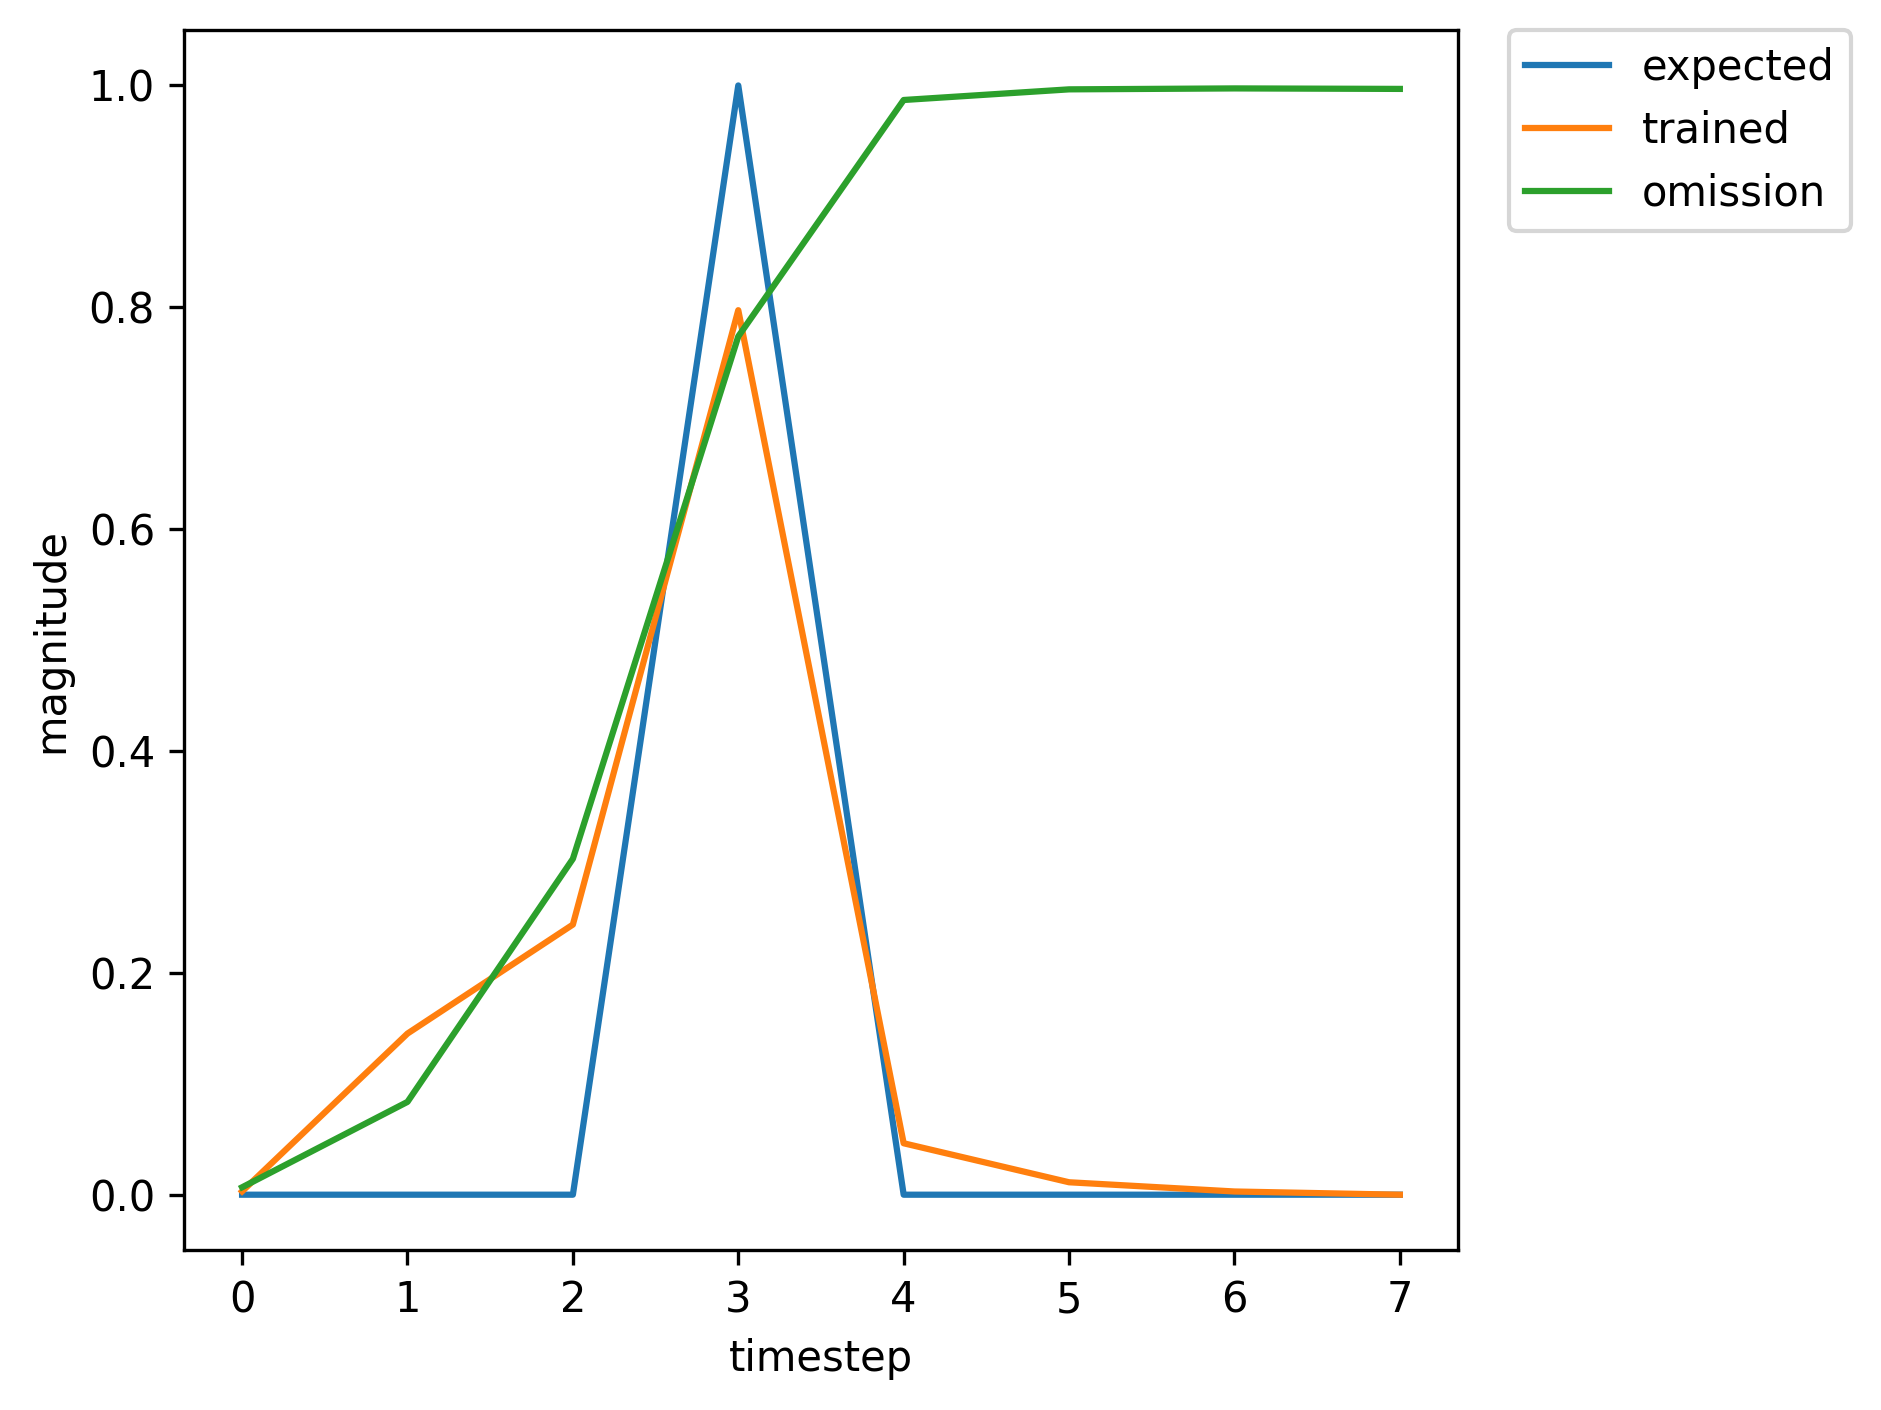

Source data for this figure (header and first rows):
, input, expected_output, network_output
0, 1.0, 0, 0.001329
1, 0.0, 0, 0.02395
2, 0.0, 0, 0.05038
3, 2.0, 1, 0.2727
4, 0.0, 0, 0.002085
5, 0.0, 0, 0.004453
6, 0.0, 0, 0.001668
7, 0.0, 0, 0.004404
8, 1.0, 0, 0.003589
9, 0.0, 0, 0.1734
10, 0.0, 0, 0.4538
11, 2.0, 1, 0.9242
12, 0.0, 0, 0.1139
13, 0.0, 0, 0.01909
14, 0.0, 0, 0.003681
15, 0.0, 0, 0.00773
16, 1.0, 0, 0.004161
17, 0.0, 0, 0.1437
18, 0.0, 0, 0.278
19, 2.0, 1, 0.8061
20, 0.0, 0, 0.05042
21, 0.0, 0, 0.01058
22, 0.0, 0, 0.002723
23, 0.0, 0, 0.005757
24, 1.0, 0, 0.003294
25, 0.0, 0, 0.1182
26, 0.0, 0, 0.265
27, 2.0, 1, 0.7959
28, 0.0, 0, 0.05024
29, 0.0, 0, 0.01162
30, 1.0, 0, 0.003005
31, 0.0, 0, 0.1458
32, 0.0, 0, 0.2358
33, 2.0, 1, 0.7893
34, 0.0, 0, 0.04367
35, 0.0, 0, 0.01083
36, 0.0, 0, 0.002833
37, 1.0, 0, 0.006499
38, 0.0, 0, 0.08167
39, 0.0, 0, 0.2982
40, 2.0, 1, 0.7688
41, 0.0, 0, 0.04976
42, 0.0, 0, 0.0111
43, 0.0, 0, 0.002995
44, 0.0, 0, 0.006735
45, 1.0, 0, 0.004081
46, 0.0, 0, 0.1606
47, 0.0, 0, 0.3591
48, 2.0, 1, 0.8776
49, 0.0, 0, 0.08147
50, 0.0, 0, 0.01475
51, 0.0, 0, 0.003287
52, 1.0, 0, 0.007121
53, 0.0, 0, 0.0846
54, 0.0, 0, 0.2842
55, 2.0, 1, 0.7467
56, 0.0, 0, 0.04281
57, 0.0, 0, 0.009956
58, 0.0, 0, 0.00279
59, 0.0, 0, 0.006102
... 308 more rows
